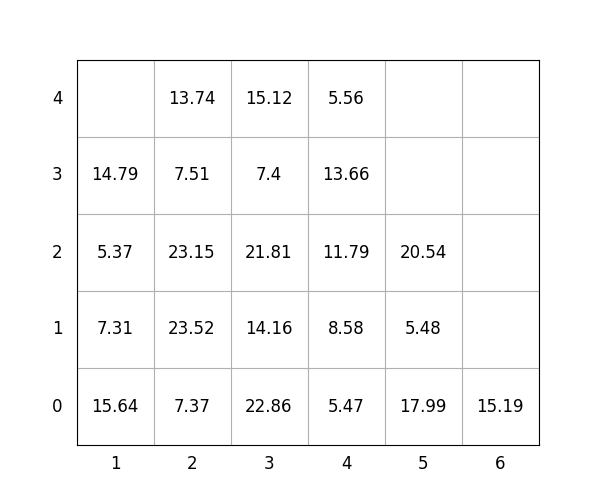

The table this chart was drawn from, first rows:
idx, loc_x, loc_y, loc_z, weight, group, score, seq, reloc, size(ft)
1, 4, 0, 0, 5.47, 3, 305.5, 1, 0, 20
2, 4, 0, 1, 8.58, 3, 308.6, 2, 1.0, 20
3, 3, 0, 0, 22.86, 1, 122.9, 3, 1.0, 20
4, 3, 0, 1, 14.16, 1, 114.2, 4, 1.0, 20
5, 4, 0, 2, 11.79, 3, 311.8, 5, 1.0, 20
6, 4, 0, 3, 13.66, 3, 313.7, 6, 1.0, 20
7, 1, 0, 0, 15.64, 0, 15.64, 7, 1.0, 20
8, 4, 0, 4, 5.56, 3, 305.6, 8, 1.0, 20
9, 2, 0, 0, 7.37, 0, 7.37, 9, 1.0, 20
10, 2, 0, 1, 23.52, 0, 23.52, 10, 1.0, 20
11, 5, 0, 0, 17.99, 2, 218, 11, 1.0, 20
12, 3, 0, 2, 21.81, 1, 121.8, 12, 1.0, 20
13, 3, 0, 3, 7.4, 3, 307.4, 13, 1.0, 20
14, 1, 0, 1, 7.31, 0, 7.31, 14, 1.0, 20
15, 5, 0, 1, 5.48, 2, 205.5, 15, 1.0, 20
16, 2, 0, 2, 23.15, 1, 123.2, 16, 1.0, 20
17, 3, 0, 4, 15.12, 3, 315.1, 17, 1.0, 20
18, 5, 0, 2, 20.54, 3, 320.5, 18, 1.0, 20
19, 1, 0, 2, 5.37, 0, 5.37, 19, 1.0, 20
20, 6, 0, 0, 15.19, 2, 215.2, 20, 0, 20
21, 2, 0, 3, 7.51, 1, 107.5, 21, 1.0, 20
22, 2, 0, 4, 13.74, 1, 113.7, 22, 1.0, 20
23, 1, 0, 3, 14.79, 0, 14.79, 23, 1.0, 20
